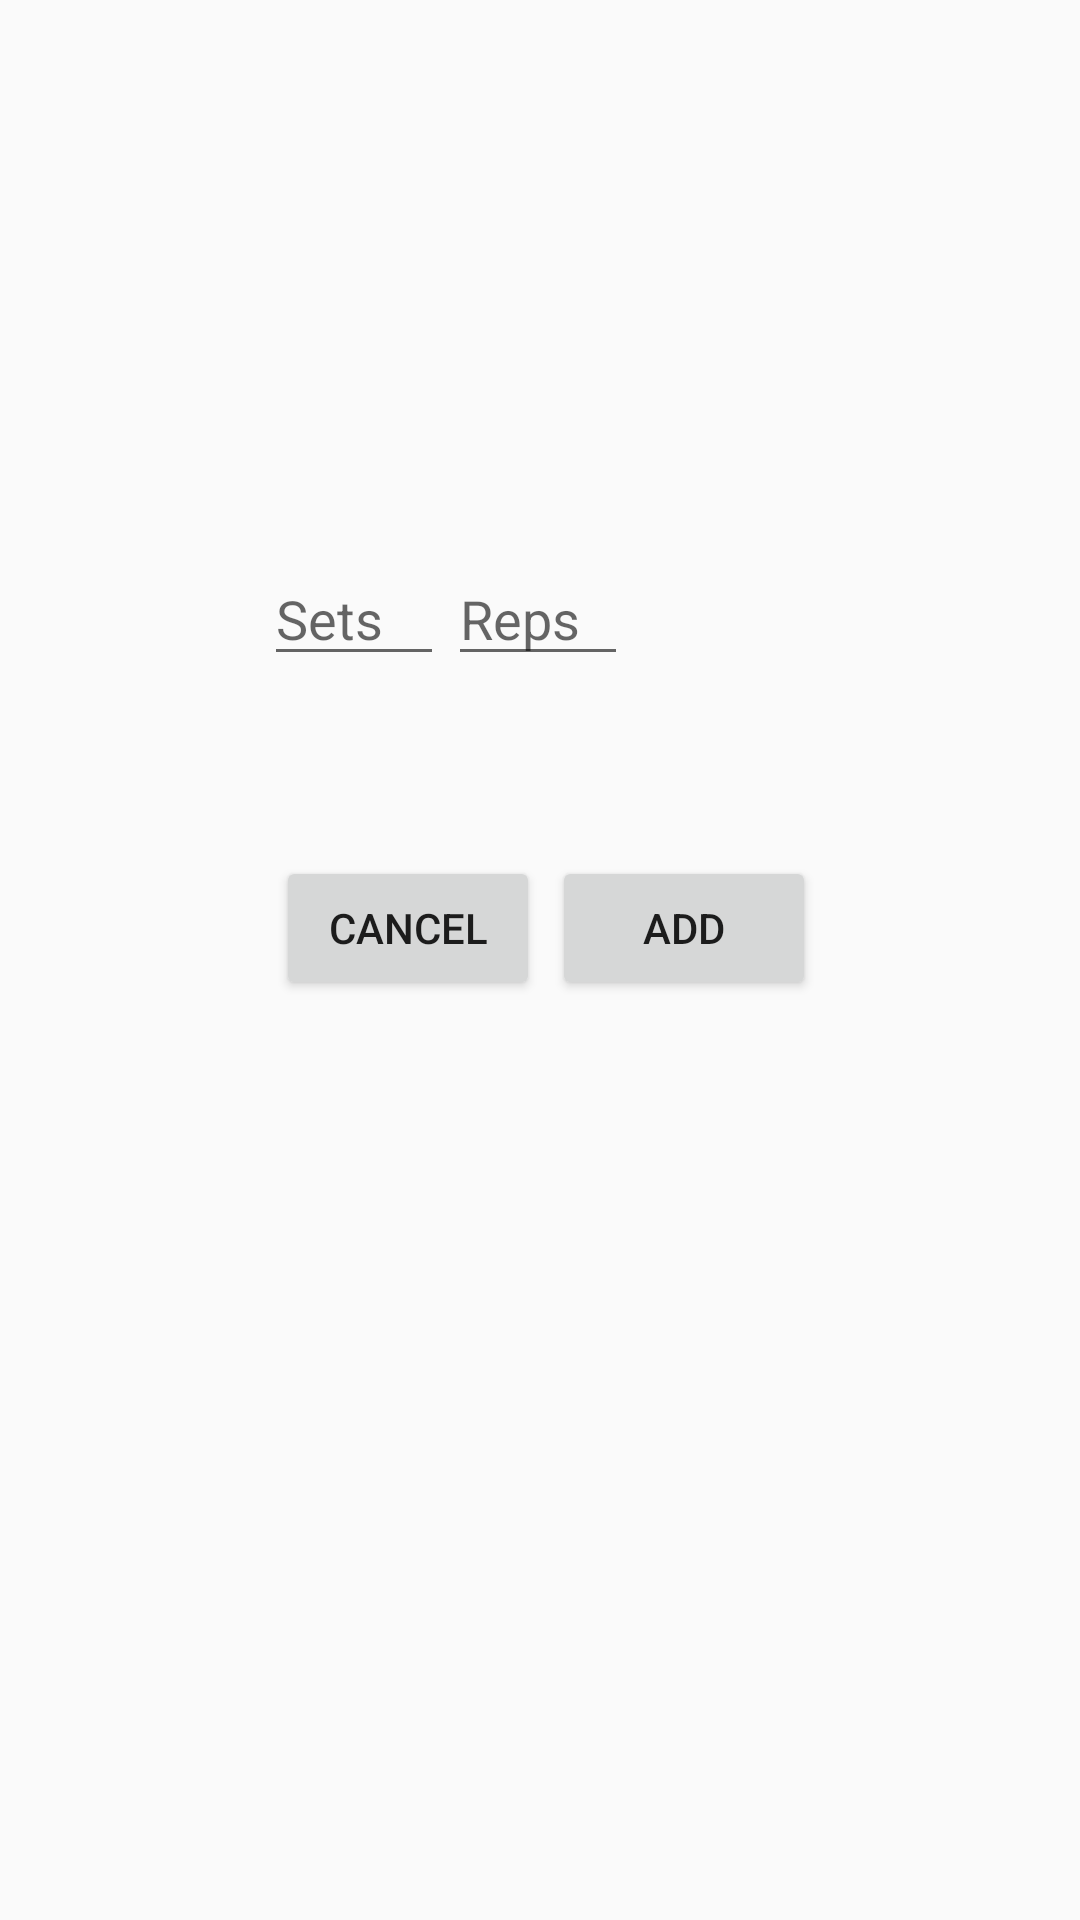

This screen was rendered from an Android layout file. Write that file and the resources it references.
<!-- AndroidManifest.xml: application theme AppTheme -->
<!-- res/layout/activity_add_event_reps.xml -->
<?xml version="1.0" encoding="utf-8"?>
<android.support.constraint.ConstraintLayout
    xmlns:android="http://schemas.android.com/apk/res/android"
    xmlns:app="http://schemas.android.com/apk/res-auto"
    xmlns:tools="http://schemas.android.com/tools"
    android:layout_width="match_parent"
    android:layout_height="match_parent">

    <EditText
        android:id="@+id/repsText"
        android:layout_width="60dp"
        android:layout_height="wrap_content"
        android:layout_marginTop="184dp"
        android:ems="10"
        android:hint="Reps"
        android:inputType="number"
        android:maxLength="2"
        app:layout_constraintHorizontal_bias="0.498"
        app:layout_constraintLeft_toLeftOf="parent"
        app:layout_constraintRight_toRightOf="parent"
        app:layout_constraintTop_toTopOf="parent" />

    <EditText
        android:id="@+id/setsText"
        android:layout_width="60dp"
        android:layout_height="wrap_content"
        android:layout_marginStart="88dp"
        android:layout_marginTop="184dp"
        android:ems="10"
        android:hint="Sets"
        android:imeOptions="actionNext"
        android:inputType="number"
        android:maxLength="2"
        app:layout_constraintStart_toStartOf="parent"
        app:layout_constraintTop_toTopOf="parent" />

    <TextView
        android:id="@+id/x"
        android:layout_width="wrap_content"
        android:layout_height="wrap_content"
        android:layout_marginEnd="8dp"
        android:layout_marginStart="8dp"
        android:layout_marginTop="194dp"
        android:text="x"
        android:textSize="18sp"
        app:layout_constraintEnd_toStartOf="@+id/repsText"
        app:layout_constraintHorizontal_bias="0.8"
        app:layout_constraintStart_toEndOf="@+id/setsText"
        app:layout_constraintTop_toTopOf="parent" />

    <Button
        android:id="@+id/addButton"
        android:layout_width="wrap_content"
        android:layout_height="wrap_content"
        android:layout_marginRight="88dp"
        android:layout_marginTop="60dp"
        android:onClick="onAddClick"
        android:text="Add"
        app:layout_constraintRight_toRightOf="parent"
        app:layout_constraintTop_toBottomOf="@+id/repsText" />

    <Button
        android:id="@+id/cancelButton"
        android:layout_width="wrap_content"
        android:layout_height="wrap_content"
        android:layout_marginStart="92dp"
        android:layout_marginTop="60dp"
        android:onClick="onCancelClick"
        android:text="Cancel"
        app:layout_constraintStart_toStartOf="parent"
        app:layout_constraintTop_toBottomOf="@+id/repsText" />

</android.support.constraint.ConstraintLayout>
<!-- resources referenced by this layout -->
<resources>
  <style name="AppTheme" parent="Theme.AppCompat.Light.DarkActionBar">
          
          <item name="colorPrimary">@color/colorPrimary</item>
          <item name="colorPrimaryDark">@color/colorPrimaryDark</item>
          <item name="colorAccent">@color/colorAccent</item>
      </style>
  <color name="colorPrimary">#AED581</color>
  <color name="colorPrimaryDark">#689F38</color>
  <color name="colorAccent">#ff7a05</color>
</resources>
